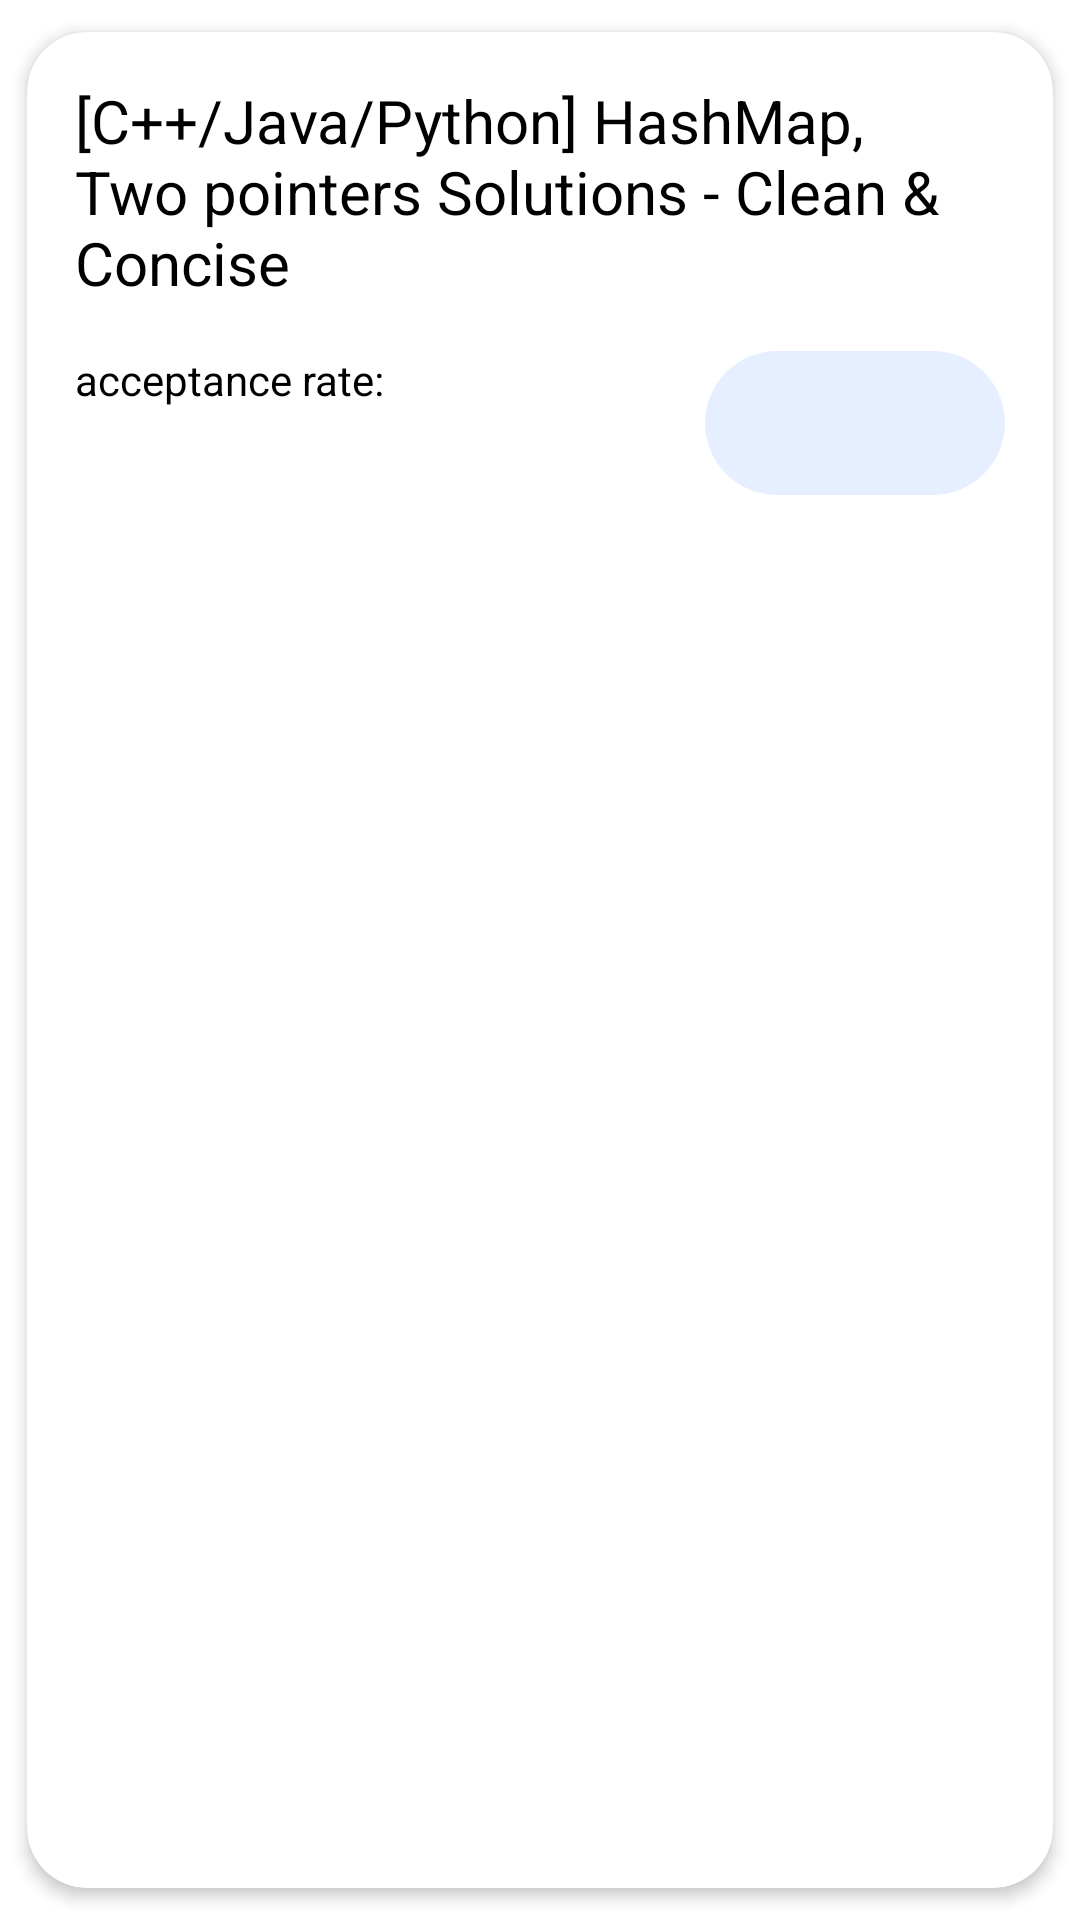

Android layout source for this screen:
<!-- AndroidManifest.xml: application theme Theme.LeetDroid -->
<!-- res/layout/all_questions_item.xml -->
<?xml version="1.0" encoding="utf-8"?>
<com.google.android.material.card.MaterialCardView xmlns:android="http://schemas.android.com/apk/res/android"
    xmlns:app="http://schemas.android.com/apk/res-auto"
    android:layout_width="wrap_content"
    android:layout_height="wrap_content"
    app:cardBackgroundColor="@color/white"
    app:cardCornerRadius="20dp"
    app:cardElevation="3dp"
    app:cardMaxElevation="3dp"
    app:cardPreventCornerOverlap="true"
    app:cardUseCompatPadding="true">

    <RelativeLayout
        android:id="@+id/question_item_layout"
        android:layout_width="wrap_content"
        android:layout_height="wrap_content">

        <TextView
            android:id="@+id/question_title"
            android:layout_width="wrap_content"
            android:layout_height="wrap_content"
            android:layout_marginStart="16dp"
            android:layout_marginTop="16dp"
            android:layout_marginEnd="16dp"
            android:layout_marginBottom="16dp"
            android:ellipsize="end"
            android:maxLines="3"
            android:scrollHorizontally="true"
            android:text="[C++/Java/Python] HashMap, Two pointers Solutions - Clean &amp; Concise"
            android:textColor="@color/black"
            android:textSize="20sp" />

        <ImageView
            android:id="@+id/question_solution"
            android:layout_width="40dp"
            android:layout_height="40dp"
            android:layout_below="@id/question_title"
            android:layout_marginStart="16dp"
            android:layout_marginEnd="16dp"
            android:layout_marginBottom="16dp"
            android:layout_toStartOf="@id/question_difficulty"
            android:src="@drawable/ic_question_solution"
            android:visibility="gone"
            app:tint="@color/blue" />

        <TextView
            android:id="@+id/question_acceptance_rate"
            android:layout_width="wrap_content"
            android:layout_height="wrap_content"
            android:layout_below="@id/question_title"
            android:layout_marginStart="16dp"
            android:layout_marginEnd="16dp"
            android:layout_marginBottom="16dp"
            android:text="acceptance rate:"
            android:textColor="@color/black" />

        <TextView
            android:id="@+id/question_paid_status"
            android:layout_width="wrap_content"
            android:layout_height="wrap_content"
            android:layout_below="@id/question_acceptance_rate"
            android:layout_marginStart="16dp"
            android:layout_marginEnd="16dp"
            android:layout_marginBottom="10dp"
            android:text=""
            android:textColor="@color/black"
            android:textStyle="bold" />

        <com.google.android.material.floatingactionbutton.ExtendedFloatingActionButton
            android:id="@+id/question_difficulty"
            android:layout_width="100dp"
            android:layout_height="wrap_content"
            android:layout_below="@id/question_title"
            android:layout_alignParentEnd="true"
            android:layout_marginEnd="16dp"
            android:contentDescription="difficulty"
            android:drawableStart="@drawable/ic_baseline_share_24"
            android:enabled="false"
            android:textAlignment="center"
            android:textColor="@color/black"
            android:textStyle="bold"
            app:backgroundTint="@color/alice_blue" />

    </RelativeLayout>
</com.google.android.material.card.MaterialCardView>
<!-- resources referenced by this layout -->
<resources>
  <color name="alice_blue">#E6EFFF</color>
  <color name="black">#FF000000</color>
  <color name="blue">#265AE8</color>
  <color name="white">#FFFFFFFF</color>
  <!-- drawable ic_question_solution (drawable) -->
  <vector xmlns:android="http://schemas.android.com/apk/res/android"
      android:width="24dp"
      android:height="24dp"
      android:viewportWidth="1024"
      android:viewportHeight="1024">
      <path
          android:fillColor="#ffffff"
          android:pathData="M867.46,295.46L595.49,20.82a75.23,75.23 0,0 0,-18.57 -13.45C576.03,6.83 575.08,6.49 574.12,6.01A70.04,70.04 0,0 0,545.79 0L208.01,0C169.09,0 136.53,31.54 136.53,70.52v861.53c0,38.98 32.49,70.52 71.48,70.52h609.96A69.63,69.63 0,0 0,887.46 932.04L887.46,345.09c0,-18.57 -6.83,-36.39 -20,-49.63zM581.97,108.07l196.61,197.43h-196.61L581.97,108.07zM816.94,932.04L207.05,932.04L207.05,70.52h304.47v234.97c0,38.91 32.49,70.45 71.48,70.45h233.95v556.1zM582.99,473.84a35.23,35.23 0,0 0,-35.29 -35.23L297.09,438.61a35.23,35.23 0,1 0,0 70.52h250.61c19.52,0 35.29,-15.77 35.29,-35.29zM770.93,630.51a35.23,35.23 0,0 0,-35.23 -35.23L297.09,595.29a35.23,35.23 0,1 0,0 70.45h438.61c19.46,0 35.23,-15.7 35.23,-35.23zM645.66,787.18a35.23,35.23 0,0 0,-35.29 -35.29L297.09,751.89a35.23,35.23 0,1 0,0 70.52h313.34c19.46,0 35.23,-15.77 35.23,-35.23z" />
  </vector>
  <style name="Theme.LeetDroid" parent="Theme.MaterialComponents.Light.DarkActionBar">
          
          <item name="colorPrimary">@color/lighter_maya_blue</item>
          <item name="colorPrimaryVariant">@color/maya_blue</item>
          <item name="colorOnPrimary">@color/lighter_maya_blue</item>
          
          <item name="colorSecondary">@color/teal_200</item>
          <item name="colorSecondaryVariant">@color/teal_700</item>
          <item name="colorOnSecondary">@color/black</item>
          
          <item name="android:statusBarColor" tools:targetApi="l">?attr/colorPrimaryVariant</item>
          <item name="android:textColorHint">@color/black</item>
  
          
          
      </style>
  <color name="lighter_maya_blue">#53DBFB</color>
  <color name="maya_blue">#72c6ff</color>
  <color name="teal_200">#FF03DAC5</color>
  <color name="teal_700">#FF018786</color>
</resources>
